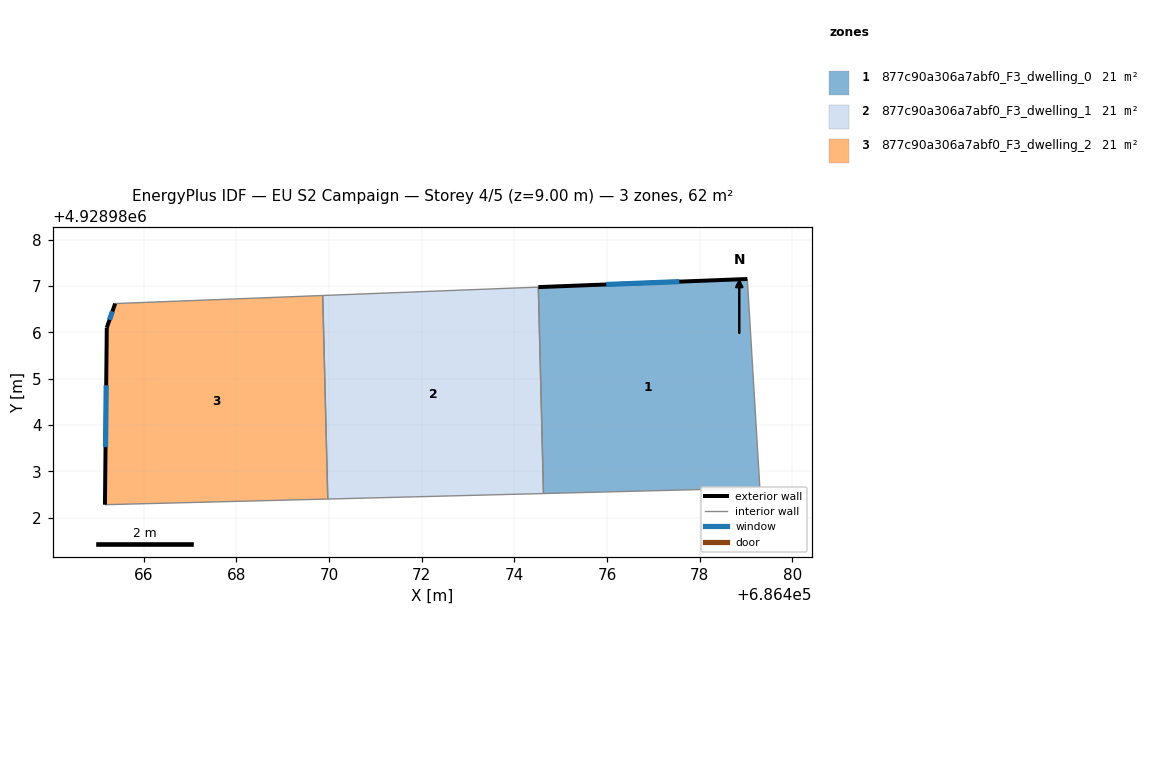
=== STOREY PLAN SPEC (per zone: floor XY polygon, exterior-wall plan segments, windows/doors) ===
zone 1: 877c90a306a7abf0_F3_dwelling_0  (20.6 m²)
  floor: (686479.03, 4928987.15) (686479.30, 4928982.66) (686478.92, 4928982.63) (686474.63, 4928982.52) (686474.52, 4928986.97)
  exterior wall: (686479.03, 4928987.15) – (686474.52, 4928986.97)  [4.5 m]
    window: (686477.56, 4928987.09) – (686475.98, 4928987.03)  [1.7 m²]
  interior walls: 4
zone 2: 877c90a306a7abf0_F3_dwelling_1  (20.6 m²)
  floor: (686474.52, 4928986.97) (686474.63, 4928982.52) (686469.97, 4928982.40) (686469.87, 4928986.79)
  interior walls: 4
zone 3: 877c90a306a7abf0_F3_dwelling_2  (20.6 m²)
  floor: (686469.87, 4928986.79) (686469.97, 4928982.40) (686465.17, 4928982.28) (686465.21, 4928986.10) (686465.39, 4928986.62)
  exterior wall: (686465.21, 4928986.10) – (686465.17, 4928982.28)  [3.8 m]
    window: (686465.19, 4928984.86) – (686465.18, 4928983.52)  [1.4 m²]
  exterior wall: (686465.39, 4928986.62) – (686465.21, 4928986.10)  [0.6 m]
    window: (686465.33, 4928986.45) – (686465.27, 4928986.27)  [0.2 m²]
  interior walls: 3

=== DERIVED (storey summary) ===
Building: EU S2 Campaign
Storey: 4 of 5  (floor level z = 9.00 m)
Storey gross floor area: 61.8 m²
Zones on this storey: 3
  - 877c90a306a7abf0_F3_dwelling_0: floor 20.6 m²; exterior wall 4.5 m (13.5 m²); 1 window(s) 1.7 m²; WWR 12.2%
  - 877c90a306a7abf0_F3_dwelling_1: floor 20.6 m²
  - 877c90a306a7abf0_F3_dwelling_2: floor 20.6 m²; exterior wall 4.4 m (13.1 m²); 2 window(s) 1.6 m²; WWR 12.2%
Zone adjacency (shared interzone walls):
  - 877c90a306a7abf0_F3_dwelling_0 ↔ 877c90a306a7abf0_F3_dwelling_1
  - 877c90a306a7abf0_F3_dwelling_1 ↔ 877c90a306a7abf0_F3_dwelling_2